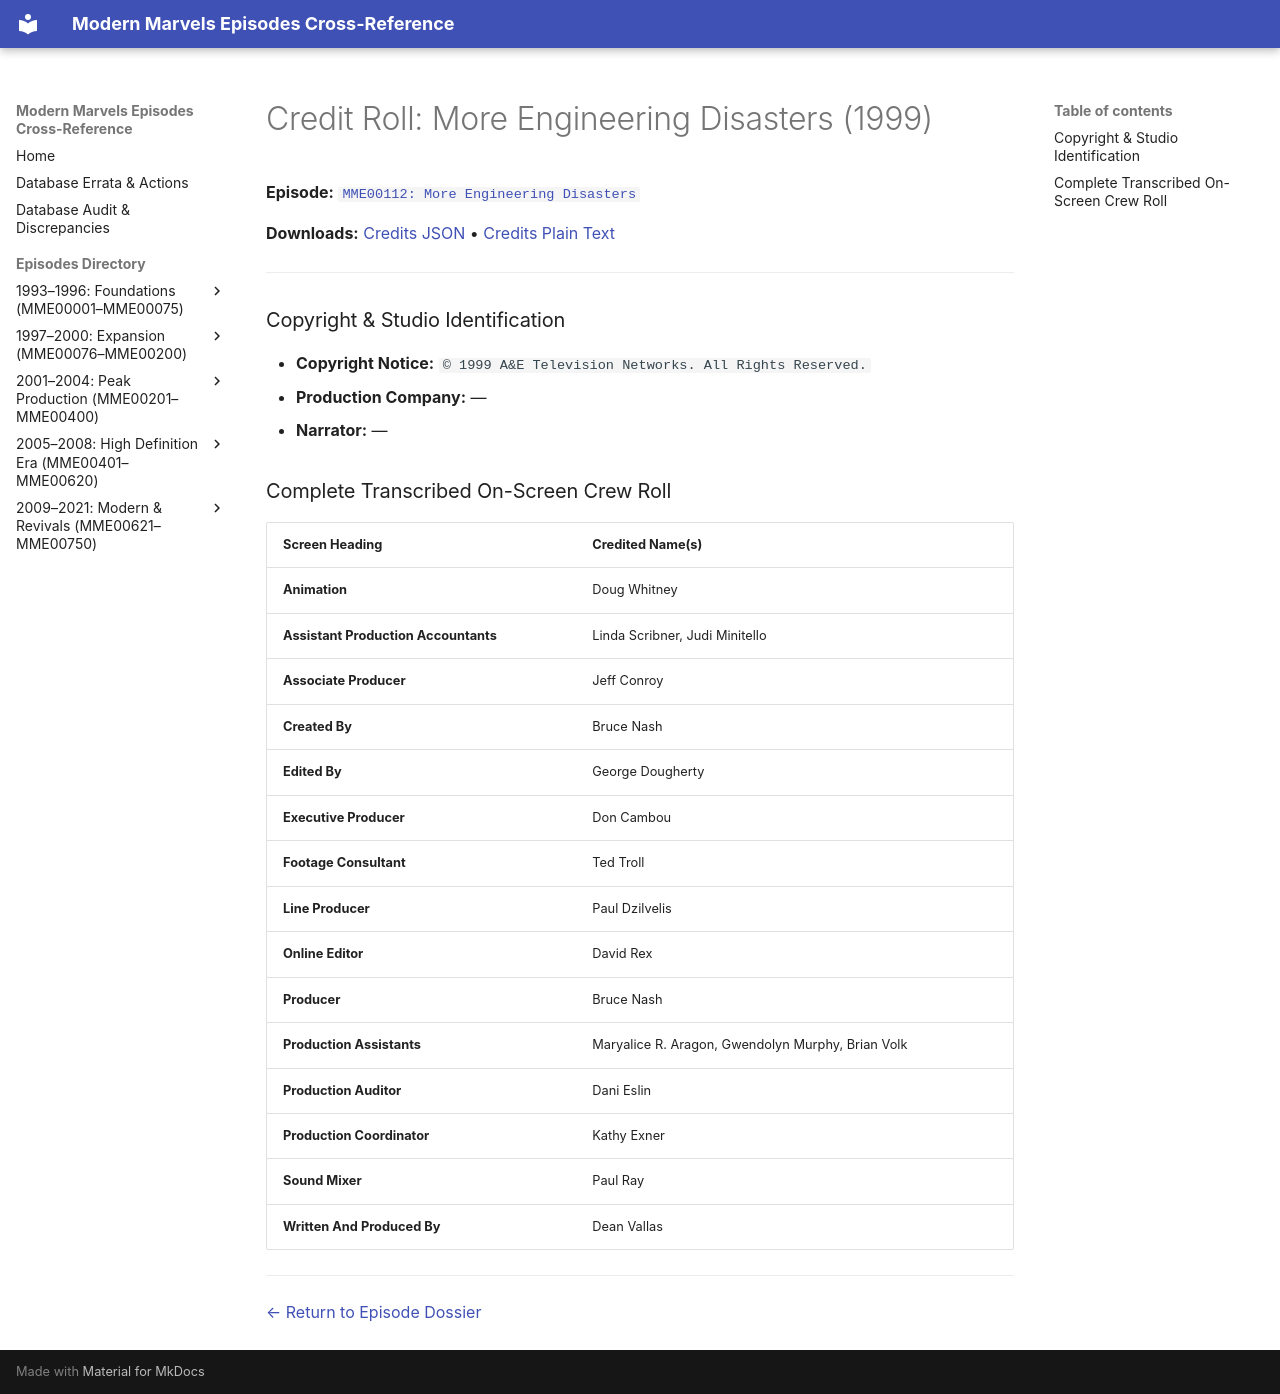

repository: ModernMarvelsFan/ModernMarvels · page: credits/MME00112-credits/index.html · generator: mkdocs

# Credit Roll: More Engineering Disasters (1999)
**Episode:** [`MME00112: More Engineering Disasters`](../episodes/MME00112.md)

**Downloads:** [Credits JSON](json/MME00112-credits.json) • [Credits Plain Text](txt/MME00112-credits.txt)

---

### Copyright & Studio Identification
* **Copyright Notice:** `© 1999 A&E Television Networks. All Rights Reserved.`
* **Production Company:** —
* **Narrator:** —

### Complete Transcribed On-Screen Crew Roll

| Screen Heading | Credited Name(s) |
| :--- | :--- |
| **Animation** | Doug Whitney |
| **Assistant Production Accountants** | Linda Scribner, Judi Minitello |
| **Associate Producer** | Jeff Conroy |
| **Created By** | Bruce Nash |
| **Edited By** | George Dougherty |
| **Executive Producer** | Don Cambou |
| **Footage Consultant** | Ted Troll |
| **Line Producer** | Paul Dzilvelis |
| **Online Editor** | David Rex |
| **Producer** | Bruce Nash |
| **Production Assistants** | Maryalice R. Aragon, Gwendolyn Murphy, Brian Volk |
| **Production Auditor** | Dani Eslin |
| **Production Coordinator** | Kathy Exner |
| **Sound Mixer** | Paul Ray |
| **Written And Produced By** | Dean Vallas |

---
[← Return to Episode Dossier](../episodes/MME00112.md)
